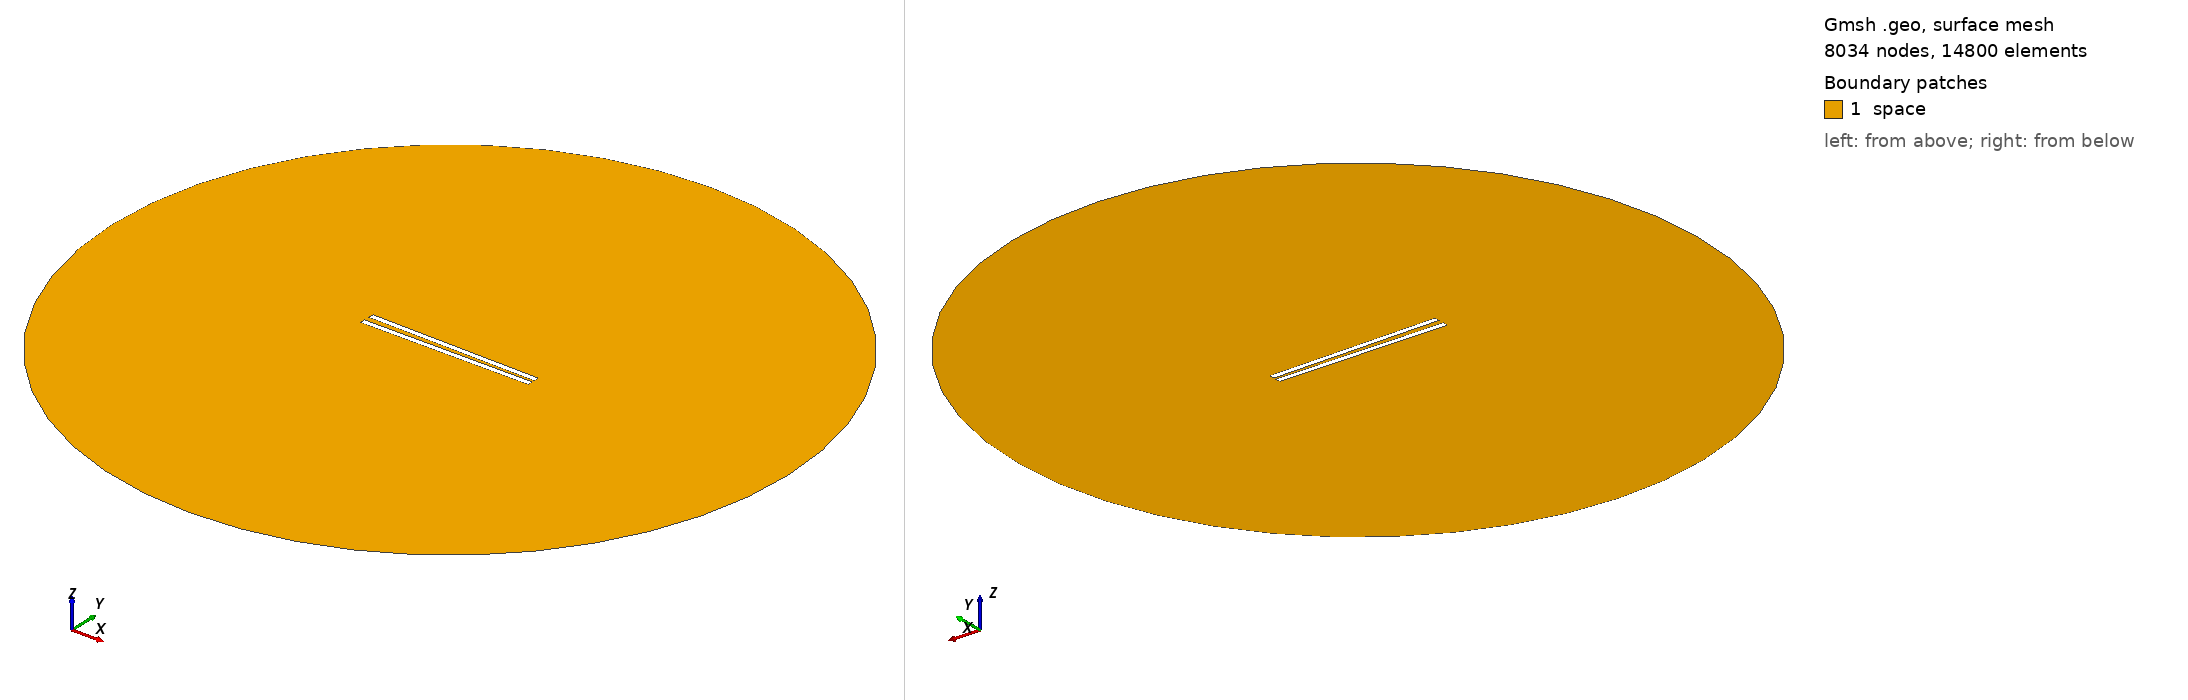

Gmsh geometry script, surface-meshed: 8034 nodes, 14800 surface elements. Boundary patches (legend numbers): 1 space. Left view from above one corner, right view from below the opposite corner. Legend entries are the model's physical surfaces. The drawing asked Gmsh for element sizes between 1% and 20% of the model's largest extent; the script's own settings can give other sizes.

=== 580.geo (drawn) ===
// Set the geometry kernel
SetFactory("OpenCASCADE");

//---------------------------------------
// Rectangles
//---------------------------------------

// Rectangle 1 (top)
Point(1) = {-49.62222222222222, 1.1388888888888888, 0, 1.0};
Point(2) = {49.62222222222222, 1.1388888888888888, 0, 1.0};
Point(3) = {49.62222222222222, 4.383333333333334, 0, 1.0};
Point(4) = {-49.62222222222222, 4.383333333333334, 0, 1.0};

Line(1) = {1, 2};
Line(2) = {2, 3};
Line(3) = {3, 4};
Line(4) = {4, 1};

Line Loop(1) = {1, 2, 3, 4};
Plane Surface(1) = {1};

Rotate { {0, 0, 1}, {0,  1.1388888888888888,  0}, -0.017 } {
  Surface{1};
}

// Rectangle 2 (bottom)
Point(5) = {-49.62222222222222, -1.1388888888888888, 0, 1.0};
Point(6) = {49.62222222222222, -1.1388888888888888, 0, 1.0};
Point(7) = {49.62222222222222, -4.383333333333334, 0, 1.0};
Point(8) = {-49.62222222222222, -4.383333333333334, 0, 1.0};

Line(5) = {5, 6};
Line(6) = {6, 7};
Line(7) = {7, 8};
Line(8) = {8, 5};

Line Loop(2) = {5, 6, 7, 8};
Plane Surface(2) = {2}; 


//---------------------------------------
// Circle
//---------------------------------------

// Define points
Point(9) = {0, 0, 0};        // Center
Point(10) = {200, 0, 0};     // Start point
Point(11) = {0, 200, 0};     // 90 degrees
Point(12) = {-200, 0, 0};    // 180 degrees
Point(13) = {0, -200, 0};    // 270 degrees

// Define circle arcs (each needs start, center, end)
Circle(9) = {10, 9, 11};
Circle(10) = {11, 9, 12};
Circle(11) = {12, 9, 13};
Circle(12) = {13, 9, 10};

// Define curve loop and surface if needed
Curve Loop(3) = {9, 10, 11, 12};
Surface(3) = {3};

//---------------------------------------
// Define Physical Groups
//---------------------------------------                

//--- Physical Curves
// Physical groups for boundaries
Physical Line("force_segment", 10) = {1};
Physical Line("upper_plate", 11) = {2, 3, 4};
Physical Line("lower_plate", 12) = {5, 6, 7, 8};
Physical Line("boundary", 20) = {9, 10, 11, 12};

// Subtract Rectangles from Circle
BooleanDifference{ Surface{3}; Delete; }{ Surface{1}; Surface{2}; Delete; }
//--- Physical Surfaces
Physical Surface("space", 30) = {3};


//---------------------------------------
// Fine mesh near the plates
//--------------------------------------- 

// Define a distance field for mesh refinement
Field[1] = Distance;
Field[1].CurvesList = {1, 2, 3, 4, 5, 6, 7, 8};  // Rectangle curves
Field[1].NumPointsPerCurve = 200;

c = 0.3;
// Define threshold field to control mesh size based on distance to attractor
Field[2] = Threshold;
Field[2].IField = 1;
Field[2].LcMin = c; // Minimum element size near the attractor
Field[2].LcMax = 100*c;  // Maximum element size away from the attractor
Field[2].DistMin = 0.01;
Field[2].DistMax = 40;

Background Field = 2;

//---------------------------------------
// 6. Generate the Mesh
//---------------------------------------
Mesh 2;  // 2D mesh generation
